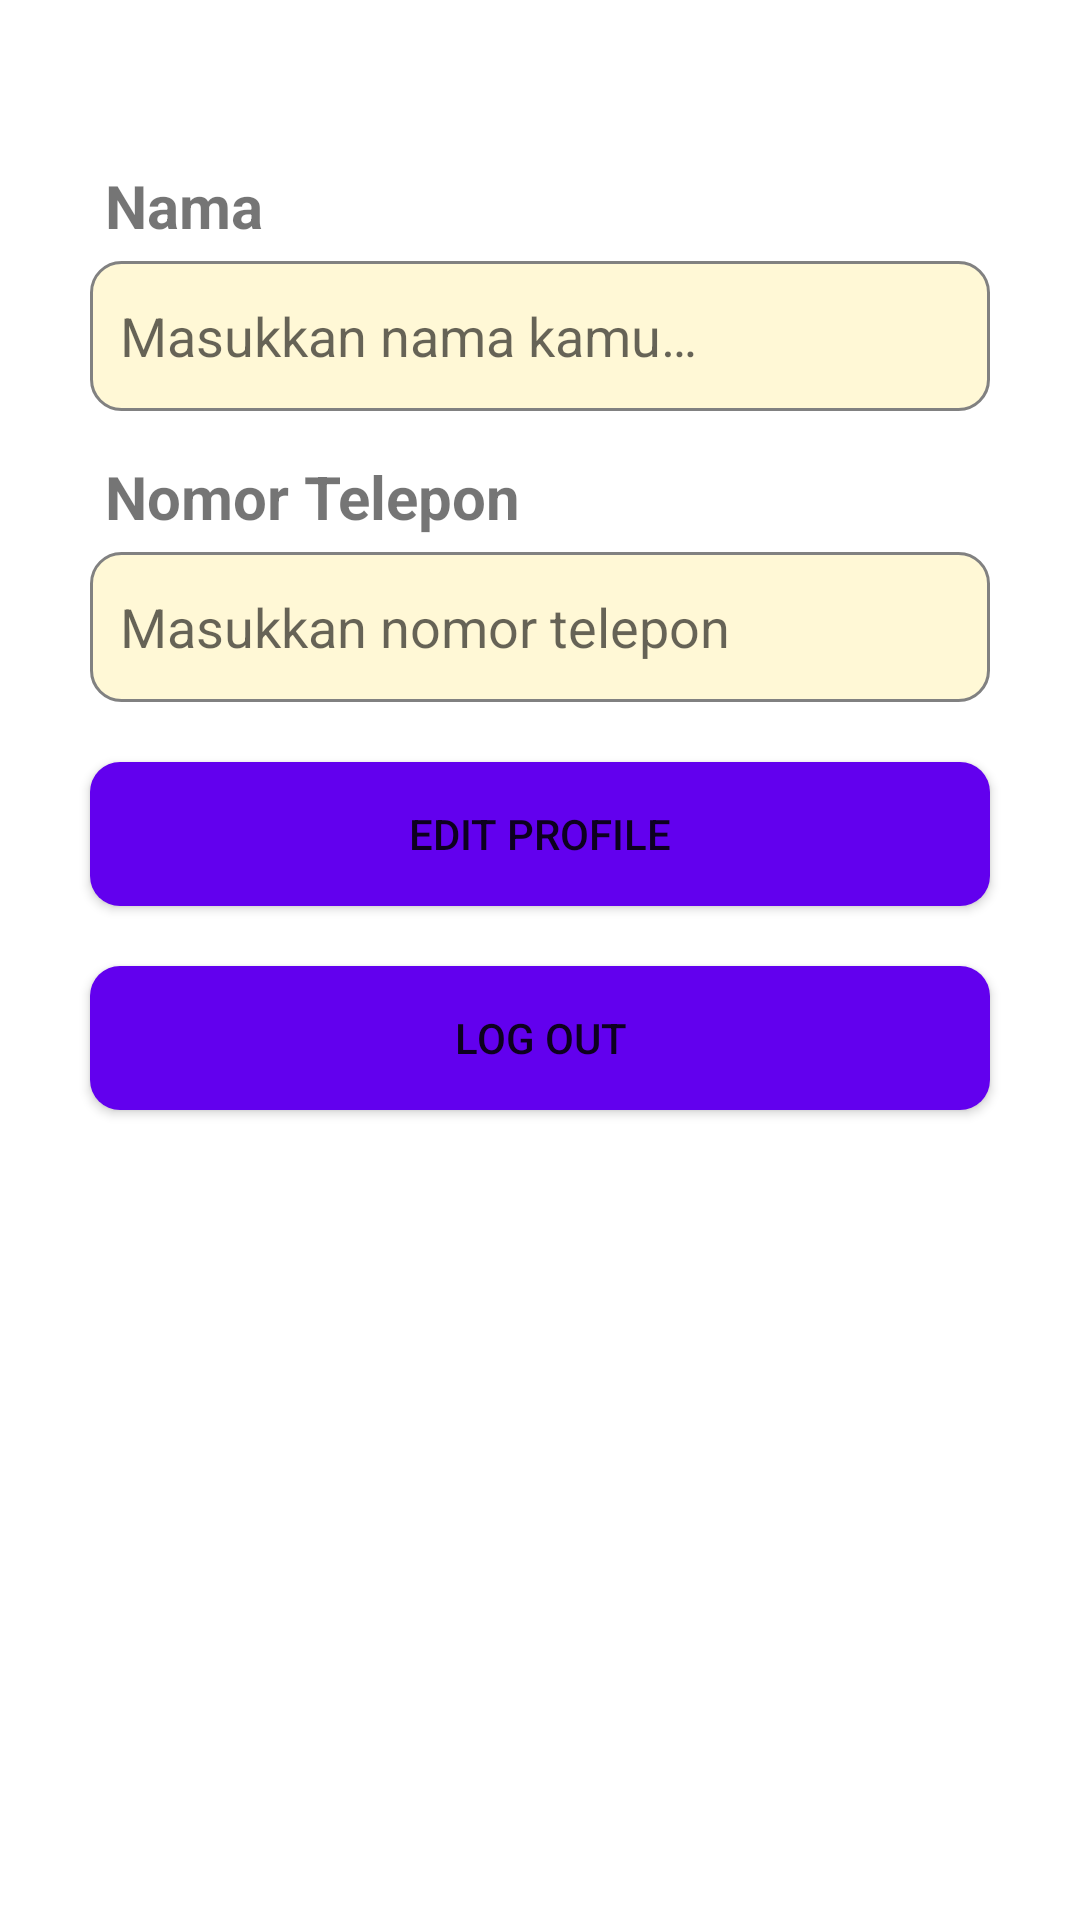

The Android layout XML behind this screen, and the referenced resources:
<!-- AndroidManifest.xml: application theme Theme.AmatiApp -->
<!-- res/layout/fragment_profil.xml -->
<?xml version="1.0" encoding="utf-8"?>
<androidx.constraintlayout.widget.ConstraintLayout xmlns:android="http://schemas.android.com/apk/res/android"
    xmlns:app="http://schemas.android.com/apk/res-auto"
    xmlns:tools="http://schemas.android.com/tools"
    android:layout_width="match_parent"
    android:layout_height="match_parent"
    tools:context=".ui.ProfilFragment">

    <TextView
        android:id="@+id/tv_name"
        android:layout_width="match_parent"
        android:layout_height="wrap_content"
        android:layout_marginTop="50dp"
        android:layout_marginStart="30dp"
        android:layout_marginEnd="30dp"
        android:padding="5dp"
        app:layout_constraintTop_toTopOf="parent"
        app:layout_constraintEnd_toEndOf="parent"
        app:layout_constraintHorizontal_bias="1.0"
        app:layout_constraintStart_toStartOf="parent"
        android:text="@string/nama_user"
        android:textStyle="bold"
        android:textSize="20sp"/>

    <EditText
        android:id="@+id/editName"
        android:layout_width="match_parent"
        android:layout_height="50dp"
        android:layout_marginStart="30dp"
        android:layout_marginEnd="30dp"
        android:padding="10dp"
        android:hint="@string/masukkan_nama_user"
        android:inputType="text"
        android:background="@drawable/input_background"
        app:layout_constraintTop_toBottomOf="@id/tv_name"
        app:layout_constraintEnd_toEndOf="parent"
        app:layout_constraintHorizontal_bias="1.0"
        app:layout_constraintStart_toStartOf="parent" />

    <TextView
        android:id="@+id/tv_telepon"
        android:layout_width="match_parent"
        android:layout_height="wrap_content"
        android:layout_marginTop="10dp"
        android:layout_marginStart="30dp"
        android:layout_marginEnd="30dp"
        android:padding="5dp"
        app:layout_constraintTop_toBottomOf="@id/editName"
        app:layout_constraintEnd_toEndOf="parent"
        app:layout_constraintHorizontal_bias="1.0"
        app:layout_constraintStart_toStartOf="parent"
        android:text="@string/nomor_telepon"
        android:textStyle="bold"
        android:textSize="20sp"/>

    <EditText
        android:id="@+id/editTelepon"
        android:layout_width="match_parent"
        android:layout_height="50dp"
        android:layout_marginStart="30dp"
        android:layout_marginEnd="30dp"
        android:padding="10dp"
        android:hint="@string/masukkan_nomor_telepon"
        android:inputType="text"
        android:background="@drawable/input_background"
        app:layout_constraintTop_toBottomOf="@id/tv_telepon"
        app:layout_constraintEnd_toEndOf="parent"
        app:layout_constraintHorizontal_bias="1.0"
        app:layout_constraintStart_toStartOf="parent" />

    <Button
        android:id="@+id/btn_editProfile"
        android:layout_width="match_parent"
        android:layout_height="wrap_content"
        android:layout_marginTop="20dp"
        android:layout_marginStart="30dp"
        android:layout_marginEnd="30dp"
        android:background="@drawable/button_background"
        android:padding="10dp"
        android:text="@string/editProfile_button"
        app:layout_constraintHorizontal_bias="1.0"
        app:layout_constraintTop_toBottomOf="@id/editTelepon"
        app:layout_constraintEnd_toEndOf="parent"
        app:layout_constraintStart_toStartOf="parent" />

    <Button
        android:id="@+id/btn_logout"
        android:layout_width="match_parent"
        android:layout_height="wrap_content"
        android:layout_marginTop="20dp"
        android:layout_marginStart="30dp"
        android:layout_marginEnd="30dp"
        android:background="@drawable/button_background"
        android:padding="10dp"
        android:text="@string/logout_button"
        app:layout_constraintEnd_toEndOf="parent"
        app:layout_constraintHorizontal_bias="1.0"
        app:layout_constraintStart_toStartOf="parent"
        app:layout_constraintTop_toBottomOf="@id/btn_editProfile" />

</androidx.constraintlayout.widget.ConstraintLayout>
<!-- resources referenced by this layout -->
<resources>
  <!-- drawable button_background (drawable) -->
  <?xml version="1.0" encoding="utf-8"?>
  <shape xmlns:android="http://schemas.android.com/apk/res/android"
      android:shape="rectangle">
      <corners android:radius="10dp" />
      <solid android:color="@color/purple_500" />
  </shape>
  <!-- drawable input_background (drawable) -->
  <?xml version="1.0" encoding="utf-8"?>
  <shape xmlns:android="http://schemas.android.com/apk/res/android"
      android:shape="rectangle">
      <corners android:radius="10dp" />
      <solid android:color="#FFF8D6" />
      <stroke
          android:width="1dp"
          android:color="#818181" />
  </shape>
  <string name="editProfile_button">Edit Profile</string>
  <string name="logout_button">Log Out</string>
  <string name="masukkan_nama_user">Masukkan nama kamu…</string>
  <string name="masukkan_nomor_telepon">Masukkan nomor telepon</string>
  <string name="nama_user">Nama</string>
  <string name="nomor_telepon">Nomor Telepon</string>
  <style name="Theme.AmatiApp" parent="Theme.MaterialComponents.DayNight.DarkActionBar">
          
          <item name="colorPrimary">@color/button_color</item>
          <item name="colorPrimaryVariant">@color/button_color</item>
          <item name="colorOnPrimary">@color/white</item>
          
          <item name="colorSecondary">@color/teal_200</item>
          <item name="colorSecondaryVariant">@color/teal_700</item>
          <item name="colorOnSecondary">@color/black</item>
          
          <item name="android:statusBarColor">?attr/colorPrimaryVariant</item>
          
      </style>
  <color name="purple_500">#FF6200EE</color>
  <color name="button_color">#617A55</color>
  <color name="white">#FFFFFFFF</color>
  <color name="teal_200">#FF03DAC5</color>
  <color name="teal_700">#FF018786</color>
  <color name="black">#FF000000</color>
</resources>
